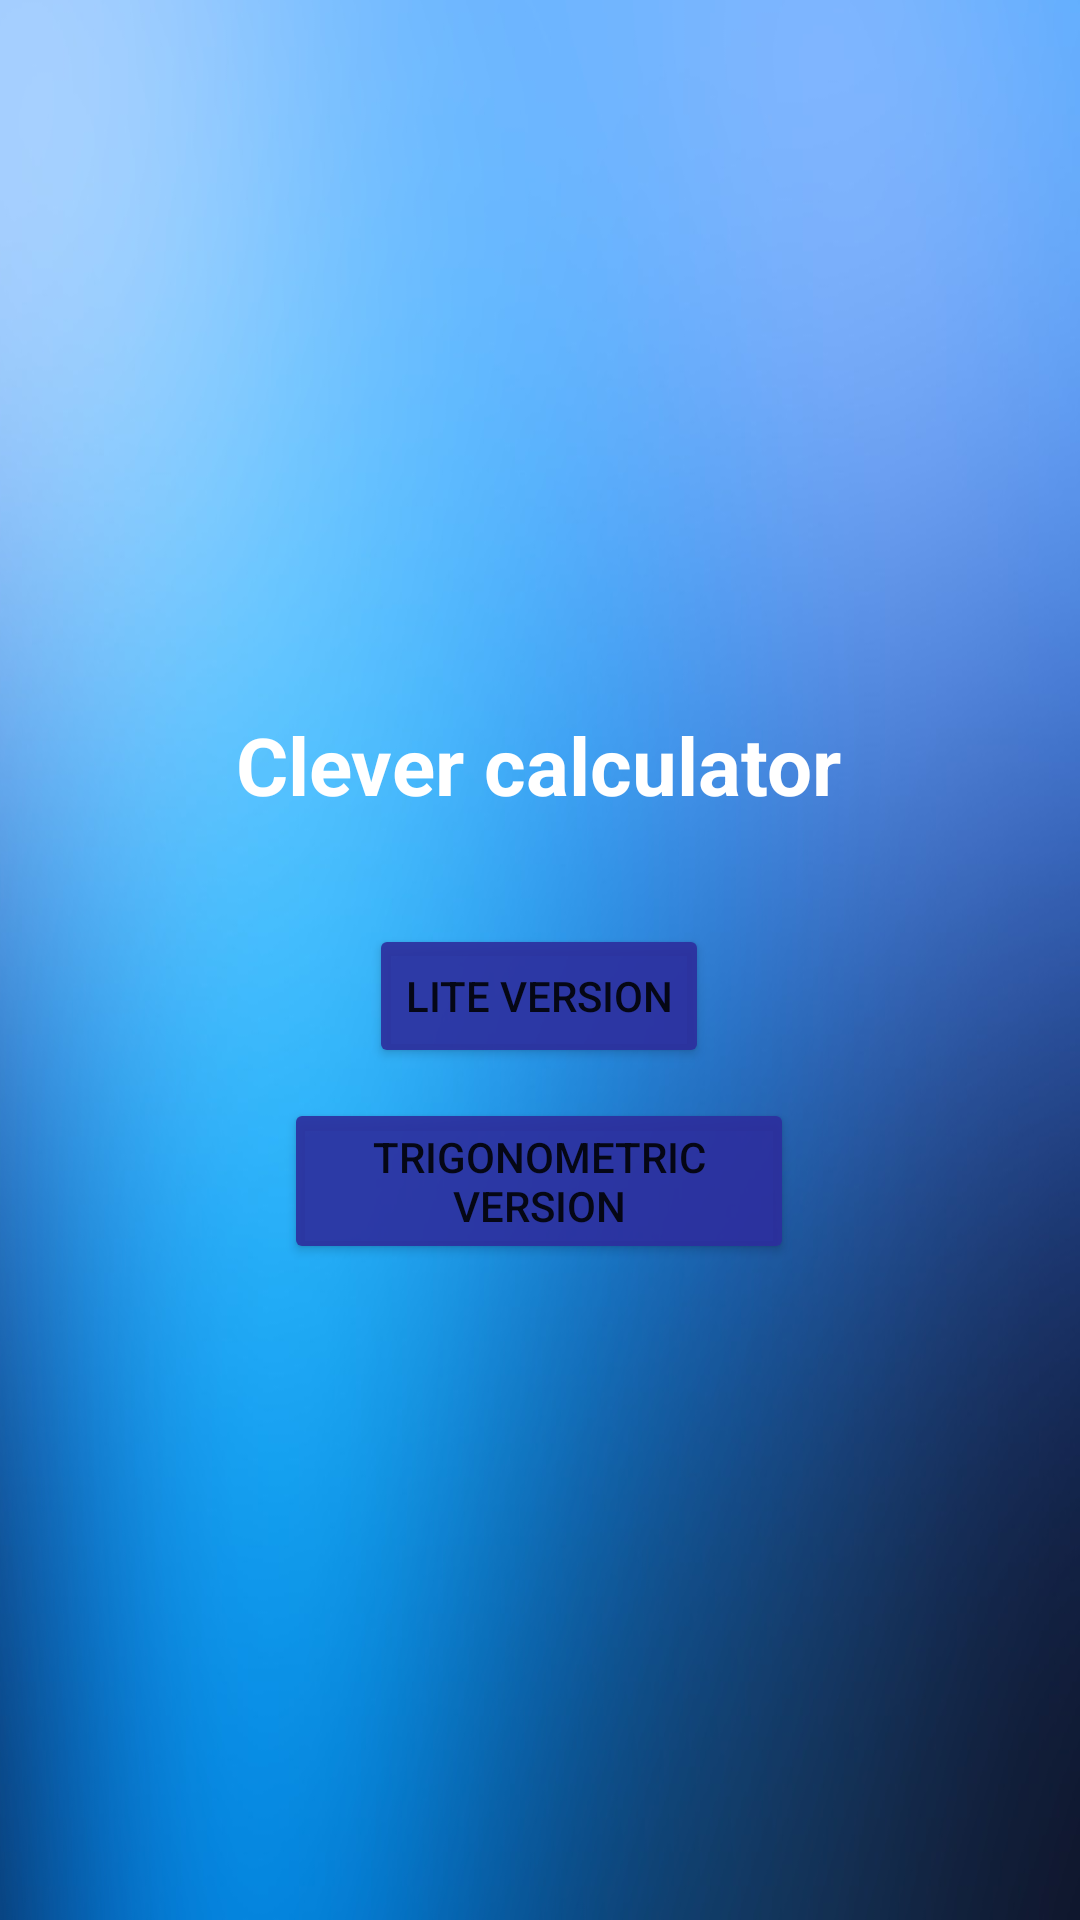

Reconstruct the res/layout file that produces this screen, plus the resources it refers to.
<!-- AndroidManifest.xml: application theme Theme.MobileLab1 -->
<!-- res/layout/splash_activity.xml -->
<?xml version="1.0" encoding="utf-8"?>
<androidx.constraintlayout.widget.ConstraintLayout xmlns:android="http://schemas.android.com/apk/res/android"
    xmlns:app="http://schemas.android.com/apk/res-auto"
    xmlns:tools="http://schemas.android.com/tools"
    android:layout_width="match_parent"
    android:layout_height="match_parent">

    <ImageView
        android:layout_width="match_parent"
        android:layout_height="match_parent"
        android:scaleType="fitXY"
        android:src="@drawable/fon"
        app:layout_constraintBottom_toBottomOf="parent"
        app:layout_constraintEnd_toEndOf="parent"
        app:layout_constraintHorizontal_bias="0.0"
        app:layout_constraintStart_toStartOf="parent"
        app:layout_constraintTop_toTopOf="parent"
        app:layout_constraintVertical_bias="0.0" />

    <ImageView
        android:id="@+id/imageView"
        android:layout_width="wrap_content"
        android:layout_height="wrap_content"

        android:layout_marginEnd="10dp"
        android:layout_marginTop="10dp"
        android:clickable="true"
        android:onClick="navigateBackD"
        app:layout_constraintEnd_toEndOf="parent"
        app:layout_constraintTop_toTopOf="parent"
        app:srcCompat="@drawable/ic_close" />

    <Button
        android:id="@+id/btStart"
        android:layout_width="wrap_content"
        android:layout_height="wrap_content"
        android:layout_marginTop="36dp"
        android:onClick="navigateToSecondActivity"
        android:text="Lite version"
        android:backgroundTint="@color/newBlue"
        app:layout_constraintEnd_toEndOf="@+id/textView"
        app:layout_constraintStart_toStartOf="@+id/textView"
        app:layout_constraintTop_toBottomOf="@+id/textView" />

    <Button
        android:id="@+id/btClever"
        android:layout_width="170dp"
        android:layout_height="wrap_content"
        android:layout_marginTop="10dp"
        android:onClick="navigateTo3Activity"
        android:text="Trigonometric version"
        android:backgroundTint="@color/newBlue"
        app:layout_constraintEnd_toEndOf="@+id/btStart"
        app:layout_constraintStart_toStartOf="@+id/btStart"
        app:layout_constraintTop_toBottomOf="@+id/btStart"
        />

    <TextView
        android:id="@+id/textView"
        android:layout_width="wrap_content"
        android:layout_height="35dp"
        android:layout_weight="1"
        android:text="Clever calculator"
        android:textColor="#FFFFFF"
        android:textSize="13pt"
        android:textStyle="bold"
        app:layout_constraintBottom_toBottomOf="parent"
        app:layout_constraintEnd_toEndOf="parent"
        app:layout_constraintHorizontal_bias="0.497"
        app:layout_constraintStart_toStartOf="parent"
        app:layout_constraintTop_toTopOf="parent"
        app:layout_constraintVertical_bias="0.392" />

</androidx.constraintlayout.widget.ConstraintLayout>
<!-- resources referenced by this layout -->
<resources>
  <color name="newBlue">#E62D2E9E</color>
  <!-- drawable fon: png bitmap (drawable, 217835 bytes) -->
  <style name="Theme.MobileLab1" parent="Theme.MaterialComponents.DayNight.NoActionBar">
          
          <item name="colorPrimary">@color/purple_500</item>
          <item name="colorPrimaryVariant">@color/purple_700</item>
          <item name="colorOnPrimary">@color/white</item>
          
          <item name="colorSecondary">@color/teal_200</item>
          <item name="colorSecondaryVariant">@color/teal_700</item>
          <item name="colorOnSecondary">@color/black</item>
          
          <item name="android:statusBarColor" tools:targetApi="l">@color/teal_200</item>
          
      </style>
  <color name="purple_500">#FF6200EE</color>
  <color name="purple_700">#FF3700B3</color>
  <color name="white">#FFFFFFFF</color>
  <color name="teal_200">#FF03DAC5</color>
  <color name="teal_700">#FF018786</color>
  <color name="black">#FF000000</color>
</resources>
